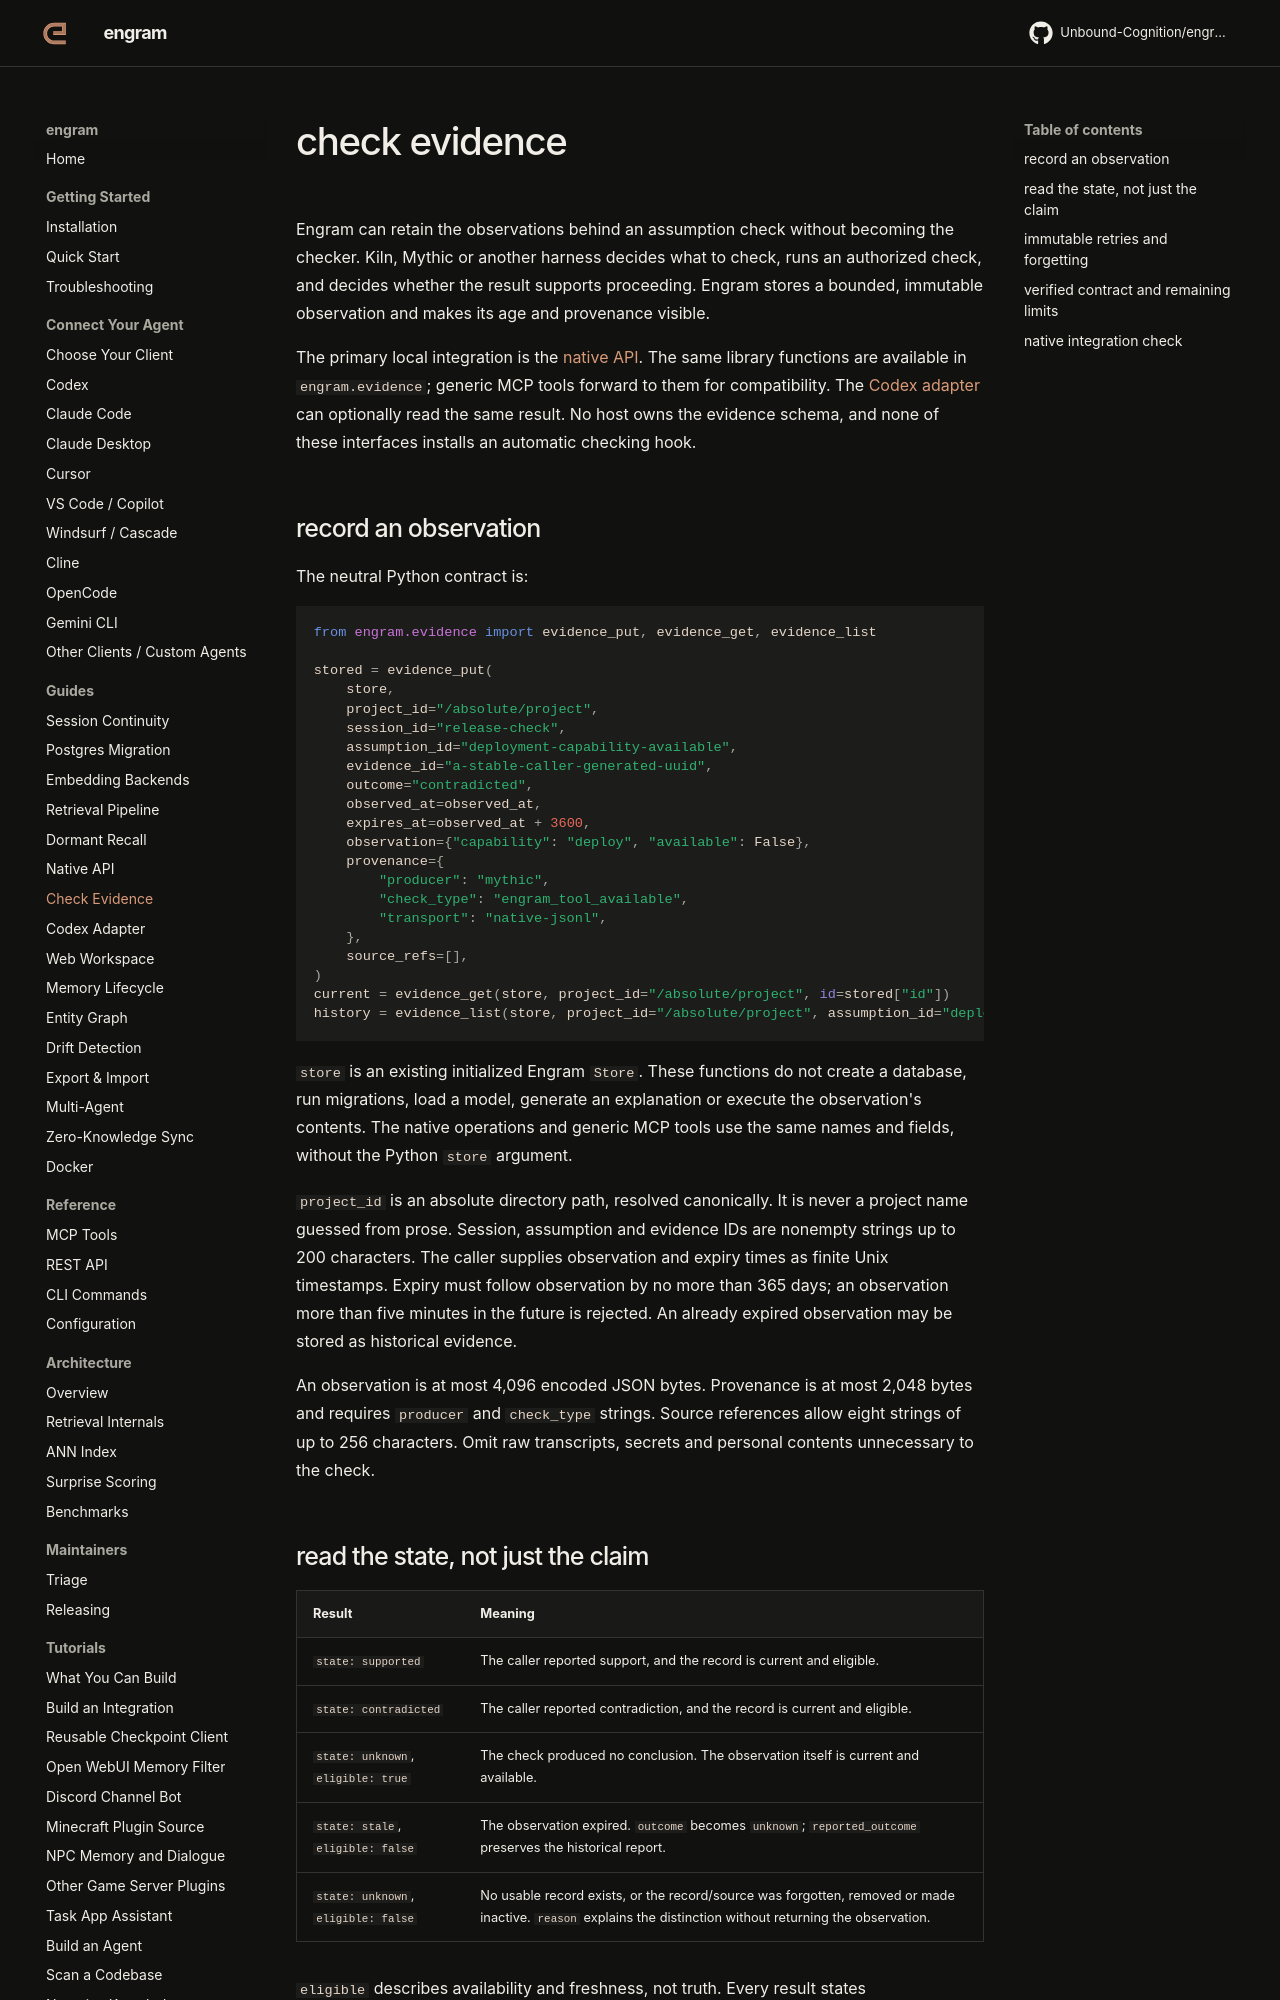

repository: Unbound-Cognition/engram · page: evidence/index.html · generator: mkdocs

# check evidence

Engram can retain the observations behind an assumption check without becoming
the checker. Kiln, Mythic or another harness decides what to check, runs an
authorized check, and decides whether the result supports proceeding. Engram
stores a bounded, immutable observation and makes its age and provenance visible.

The primary local integration is the [native API](native-api.md). The same
library functions are available in `engram.evidence`; generic MCP tools forward
to them for compatibility. The [Codex adapter](codex-adapter.md) can optionally
read the same result. No host owns the evidence schema, and none of these
interfaces installs an automatic checking hook.

## record an observation

The neutral Python contract is:

```python
from engram.evidence import evidence_put, evidence_get, evidence_list

stored = evidence_put(
    store,
    project_id="/absolute/project",
    session_id="release-check",
    assumption_id="deployment-capability-available",
    evidence_id="a-stable-caller-generated-uuid",
    outcome="contradicted",
    observed_at=observed_at,
    expires_at=observed_at + 3600,
    observation={"capability": "deploy", "available": False},
    provenance={
        "producer": "mythic",
        "check_type": "engram_tool_available",
        "transport": "native-jsonl",
    },
    source_refs=[],
)
current = evidence_get(store, project_id="/absolute/project", id=stored["id"])
history = evidence_list(store, project_id="/absolute/project", assumption_id="deployment-capability-available", limit=20)
```

`store` is an existing initialized Engram `Store`. These functions do not create
a database, run migrations, load a model, generate an explanation or execute the
observation's contents. The native operations and generic MCP tools use the
same names and fields, without the Python `store` argument.

`project_id` is an absolute directory path, resolved canonically. It is never a
project name guessed from prose. Session, assumption and evidence IDs are
nonempty strings up to 200 characters. The caller supplies observation and
expiry times as finite Unix timestamps. Expiry must follow observation by no
more than 365 days; an observation more than five minutes in the future is
rejected. An already expired observation may be stored as historical evidence.

An observation is at most 4,096 encoded JSON bytes. Provenance is at most 2,048
bytes and requires `producer` and `check_type` strings. Source references allow
eight strings of up to 256 characters. Omit raw transcripts, secrets and personal
contents unnecessary to the check.
